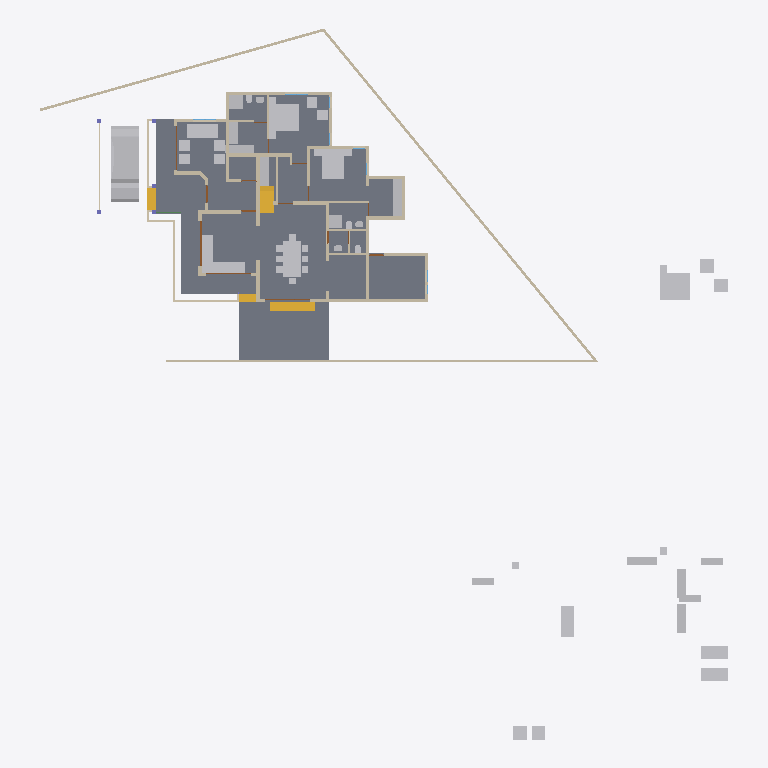
Plan cut of the same IFC building model at storey '00' (level 0.00 m, cut at 1.40 m), seen from above with north up, elements coloured by IFC class: 45 other elements (light grey), 40 walls (beige), 5 doors (brown), 4 stair flights (yellow), 2 slabs (grey). Cut surfaces are drawn darker.
Extent 46.6 m × 48.1 m × 10.1 m (x, y, z). Storeys (4): 00 at 0.00 m; GF at 0.45 m; GF Lintel at 2.50 m; FF at 3.45 m. Elements (367): 90 IfcColumn, 82 IfcWall, 58 IfcBeam, 44 IfcFurniture, 21 IfcDoor, 19 IfcWindow, 16 IfcSanitaryTerminal, 13 IfcRailing, 12 IfcRoof, 5 IfcSlab, 5 IfcStairFlight, 1 IfcCovering.

HEADER;
FILE_DESCRIPTION(('ViewDefinition[DesignTransferView]'),'2;1');
FILE_NAME('AnilIFC.ifc','2024-12-30T13:44:46+05:30',(''),(''),'IfcOpenShell 0.8.0','Bonsai 0.8.0','');
FILE_SCHEMA(('IFC4X3'));
ENDSEC;
DATA;
#1=IFCPROJECT('0$WNUybvfAYORhaB4XNFsz',$,'My Project',$,$,$,$,(#14,#26),#9);
#30=IFCSITE('3M0IN1zgbAER3qQbvbHEyN',$,'My Site',$,$,#21593,$,$,$,$,$,$,$,$);
#2446=IFCSITE('1Q_c7uVcTCngKTLSlSECoW',$,'Site',$,$,#21603,#2459,$,$,$,$,$,$,$);
#36=IFCBUILDING('1$IA7hdqP7iPKszbJPMQXv',$,'My Building',$,$,#21598,$,$,$,$,$,$);
#42=IFCBUILDINGSTOREY('2kIwN_l2HEff17hxWulS$t',$,'00',$,$,#21448,$,$,$,$);
#96=IFCBUILDINGSTOREY('1ytHU9NMr9xuhR6nOuParS',$,'GF',$,$,#21438,$,$,$,$);
#113=IFCBUILDINGSTOREY('02Wk4pOKz6S8OjqfsSxw3f',$,'FF',$,$,#26578,$,$,$,$);
#12120=IFCBUILDINGSTOREY('30jjxh13H5ZfRPWBSBUv3P',$,'GF Lintel',$,$,#21443,$,$,$,$);
#2331=IFCSLAB('16mjUDaTv508o_jLa3Fzff',$,'Slab',$,$,#21608,#2346,$,$);
#15926=IFCSLAB('0jKIsjEsnD1OzlWHdbrHaP',$,'Slab',$,$,#36369,#15940,$,$);
#9759=IFCVEHICLE('1oADfEVWn0tPCUY0EM8eBG',$,'Vehicle',$,$,#44509,#9791,$,$);
#14987=IFCWALL('3QvJTaeo13jR4q00Btfvpq',$,'Wall',$,$,#21618,#14998,$,$);
#18400=IFCFURNITURE('1R50XvKDL8EfbTnGY_njcY',$,'Furniture',$,$,#38475,#18399,$,$);
#15105=IFCWALL('2$tbsWQJT3PftHdFdSZRzF',$,'Wall',$,$,#21613,#15116,$,$);
#18777=IFCFURNITURE('1aP3zeWsL0ZQXEuRipuWXs',$,'Furniture',$,$,#47763,#18776,$,$);
#18901=IFCFURNITURE('24hcVyXrH4tf35GE4proyw',$,'Furniture',$,$,#19201,#18900,$,$);
#14884=IFCWALL('0MuvIxI8bFFxmzWw1hEsL7',$,'Wall',$,$,#21623,#14890,$,$);
#25612=IFCFURNITURE('2akChVyKvEohXfhOaKw10T',$,'Furniture',$,$,#29106,#25644,$,$);
#25270=IFCFURNITURE('1LH09B9mjBF9cFS_bJydOX',$,'Furniture',$,$,#27809,#25301,$,$);
#17628=IFCFURNITURE('17qZxJfnjAUwxgeyWuttn3',$,'Furniture',$,$,#20767,#17627,$,$);
#299=IFCWALL('3YOHcsAdT3PO$57Bo2wlO0',$,'Wall',$,$,#20903,#310,$,$);
#16242=IFCSTAIRFLIGHT('3ZAfQNAFb2w8SG3$qnOxOt',$,'StairFlight',$,$,#21513,#16328,$,2,1,0.150000005960464,0.25,.STRAIGHT.);
#17678=IFCFURNITURE('2bin7WsULDjPeLfYKRFVAv',$,'Furniture',$,$,#43680,#17677,$,$);
#604=IFCWALL('0vQHFjq6DDjRfeuf4$xxQH',$,'Wall',$,$,#20873,#615,$,$);
#10353=IFCSTAIRFLIGHT('2Zm0rZgTbDdgxMEp5bq$9_',$,'StairFlight',$,$,#45504,#10385,$,12,11,0.183333337306976,0.150000005960464,.STRAIGHT.);
#423=IFCWALL('1yZ5GwNe15fArSzrc3cNGE',$,'Wall',$,$,#20883,#434,$,$);
#17233=IFCFURNITURE('0T3ErBLYfCbANjLJsek21j',$,'Furniture.012',$,$,#43670,#17232,$,$);
#18864=IFCFURNITURE('3pKgwG2ITCbQ1PcX8XbhFK',$,'Furniture',$,$,#43675,#18863,$,$);
#25314=IFCFURNITURE('0Rgq7HzdzEhvU_dNff47Wu',$,'Furniture',$,$,#29101,#25343,$,$);
#188=IFCWALL('1PzxetMNn7avsyHCxKbrs1',$,'Wall',$,$,#20808,#199,$,$);
#16799=IFCFURNITURE('055N_$xmX9ZQbc0CYFtvE3',$,'Furniture',$,$,#43620,#16798,$,$);
#18669=IFCFURNITURE('0_rDbuDo58VxsMmqMXWGXl',$,'Furniture',$,$,#43630,#18668,$,$);
#516=IFCWALL('0kHakQ$Fb8lPUKd_GxCfr6',$,'Wall',$,$,#36093,#527,$,$);
#45110=IFCFURNITURE('1J6BCAOPj2I8UmSdBTKY8l',$,'Furniture',$,$,#47778,#45123,$,$);
#17096=IFCFURNITURE('0yYwZAg3jFQvkxBxQ0MGp1',$,'Furniture',$,$,#43625,#17095,$,$);
#25122=IFCFURNITURE('0eMwo17SHA2AtkijqvowIK',$,'Furniture',$,$,#47748,#25153,$,$);
#6545=IFCSTAIRFLIGHT('3mjK21MVj5Wxp88atmNL9l',$,'StairFlight',$,$,#21523,#6544,$,2,1,0.150000005960464,0.25,.STRAIGHT.);
#25161=IFCFURNITURE('3ia0j471fEl9_3EcPDtlMf',$,'Furniture',$,$,#29096,#29497,$,$);
#17513=IFCFURNITURE('0VTCb1Evn558OH68N69Eaz',$,'Furniture',$,$,#43655,#17512,$,$);
#18827=IFCFURNITURE('0zixzxSUv7NBPjkhBn6BwL',$,'Furniture',$,$,#19191,#18826,$,$);
#23313=IFCSANITARYTERMINAL('2AQwLasl50KvvqUmlCa0I7',$,'SanitaryTerminal',$,$,#25355,#23345,$,$);
#17439=IFCFURNITURE('076SYXiXP7jhnOyre$gCoP',$,'Furniture',$,$,#19176,#17438,$,$);
#17365=IFCFURNITURE('0Tjm9jror8bPxG689sHAj8',$,'Furniture',$,$,#43650,#17364,$,$);
#1847=IFCWALL('2YJ3SmL$H8GwyQoh5mGL4j',$,'Wall',$,$,#20692,#1858,$,$);
#842=IFCWALL('3BP$Kj7eL8rfLzufr5wfXy',$,'Wall',$,$,#20828,#853,$,$);
#25356=IFCSANITARYTERMINAL('0DGlzq0Xv7KwIjCvA14zlk',$,'SanitaryTerminal',$,$,#27077,#25369,$,$);
#57461=IFCWALL('22p$gjPlf4_fmH50hLiwEg',$,'Wall',$,$,#58836,#57472,$,$);
#1217=IFCWALL('2Q5YCkzor9Ngjftvgr0hJV',$,'Wall',$,$,#20858,#1228,$,$);
#17045=IFCFURNITURE('3keQdM9i5FJ9JBwmsM_Qg3',$,'Furniture',$,$,#43635,#17044,$,$);
#17328=IFCFURNITURE('3InpbPAMj2MBzrSOMYlvHV',$,'Furniture',$,$,#43640,#17327,$,$);
#4273=IFCWALL('1oh7zEnUH4yxmpd05lCSWC',$,'Wall',$,$,#20833,#4284,$,$);
#1756=IFCWALL('1k48VKPdv0Vg_oNqsf$EZh',$,'Wall',$,$,#20838,#1767,$,$);
#454=IFCWALL('1cEUYXkQ18g8A2AkmtiTwk',$,'Wall',$,$,#20813,#465,$,$);
#15970=IFCSTAIRFLIGHT('1zHrWCwoH2Gge8QEURBHHz',$,'StairFlight',$,$,#21483,#16200,$,2,1,0.150000005960464,0.25,.STRAIGHT.);
#59003=IFCWALL('0QbKQ4QwXCE91xtueIIBH_',$,'Wall',$,$,#59091,#59014,$,$);
#18714=IFCFURNITURE('0sWiAZchD9CQr_lkdFZUTW',$,'Furniture',$,$,#43645,#18713,$,$);
#57537=IFCWALL('0RVWYaWSX1oeXNJZV9D28p',$,'Wall',$,$,#58854,#57548,$,$);
#130=IFCWALL('04CHTr6Lj4wPvBnmyPYJ6Z',$,'Wall',$,$,#20793,#138,$,$);
#699=IFCWALL('1YEXD_311BPxR14yKIlEMz',$,'Wall',$,$,#20868,#710,$,$);
#22214=IFCFURNITURE('0KTzOcFqX39OX7TZqBe6XZ',$,'Furniture',$,$,#22463,#22227,$,$);
#22327=IFCFURNITURE('2JUXPztkjFqBln5k4xn9m1',$,'Furniture',$,$,#22387,#22340,$,$);
#392=IFCWALL('3Qya9ZYJP97B1xsfIiUBer',$,'Wall',$,$,#20863,#403,$,$);
#1440=IFCWALL('3GLM2Z4Pf1HOc7RaVPeooN',$,'Wall',$,$,#35024,#1451,$,$);
#19988=IFCWALL('1w6VKMxRj2hObZ_QLhIAvk',$,'Wall',$,$,#20082,#19999,$,$);
#945=IFCWALL('3f0b5i_z5A1wo_s5RrCXKn',$,'Wall',$,$,#20898,#956,$,$);
#22162=IFCFURNITURE('1HAj9Qqb15fxKqqLnUY5tx',$,'Furniture',$,$,#22458,#22194,$,$);
#22355=IFCFURNITURE('1ER_YDI7H04eJegewwbPZx',$,'Furniture',$,$,#22468,#22368,$,$);
#22388=IFCFURNITURE('31n1J_$I57pu5jDAm8k1r8',$,'Furniture',$,$,#47768,#22401,$,$);
#22421=IFCFURNITURE('2zy8cDFfn09g6xCglxdYzf',$,'Furniture',$,$,#47773,#22434,$,$);
#29358=IFCWALL('3U3_2IE6LES8tAXzbZT3By',$,'Wall',$,$,#29416,#29370,$,$);
#1657=IFCWALL('1k5DFfksL0DBm8B9dpCj$F',$,'Wall',$,$,#20853,#1668,$,$);
#34346=IFCDOOR('0OUxOPs7zFRAy3HKSliQuy',$,'Door',$,$,#34451,#34378,$,$,$,$,$,$);
#44961=IFCWALL('1W3$tepJP0leY7YOeWnHjR',$,'Wall',$,$,#45109,#44967,$,$);
#36450=IFCWALL('1bzvSivc55Gu6ANT5eBo$k',$,'Wall',$,$,#45786,#36462,$,$);
#38948=IFCWALL('0ipxxeBA962ABePks$Jpav',$,'Wall',$,$,#39114,#38979,$,$);
#44548=IFCWALL('3$M5Gm_pfCf8IshbvBR0jl',$,'Wall',$,$,#45395,#44560,$,$);
#19350=IFCWALL('1vmHNPZZf35A3$ZzlI3hrB',$,'Wall',$,$,#19788,#19361,$,$);
#2056=IFCWALL('3m9H6N70nCXvzVOEeycG90',$,'Wall',$,$,#3699,#2067,$,$);
#1892=IFCWALL('2btlAvQzb6KvChKkPyT1tL',$,'Wall',$,$,#20646,#1903,$,$);
#17157=IFCFURNITURE('3SbcOvQD51GhDFdMrfJy7o',$,'Furniture',$,$,#19091,#17156,$,$);
#17283=IFCFURNITURE('3Mt86jJJP8ieSvneq7zau6',$,'Furniture',$,$,#47753,#17282,$,$);
#18521=IFCFURNITURE('30UJjqf1X57hbrPqq67ADj',$,'Furniture',$,$,#43665,#18520,$,$);
#25249=IFCFURNITURE('1SXHrIKEbF3Avs1_u_np1P',$,'Furniture',$,$,#27736,#25262,$,$);
#25207=IFCFURNITURE('2uCA7urEX5jwtO78eo2CJ0',$,'Furniture',$,$,#27783,#25220,$,$);
#268=IFCWALL('2RgLl6fRz15frDI_PC4t9e',$,'Wall',$,$,#20848,#279,$,$);
#57210=IFCWALL('3YfBuLdxrF$B0Hmh7k8yp1',$,'Wall',$,$,#58900,#57216,$,$);
#1275=IFCWALL('1Cqmx66HL5neqXAJZajN7t',$,'Wall',$,$,#23523,#1286,$,$);
#17715=IFCFURNITURE('1K5CC3v$51_RkeRHCfWF1K',$,'Furniture',$,$,#43660,#17714,$,$);
#18632=IFCFURNITURE('2XUZmvobvC1gsAzioRJWb7',$,'Furniture',$,$,#47758,#18631,$,$);
#23233=IFCSANITARYTERMINAL('0AyAwyofT05v1O_NxO0jH2',$,'SanitaryTerminal',$,$,#25381,#23265,$,$);
#25408=IFCSANITARYTERMINAL('0qCZoCmrD1B9CO5Kg0plPw',$,'SanitaryTerminal',$,$,#25433,#25421,$,$);
#23273=IFCSANITARYTERMINAL('20JUjhvWbBRRjSV1SLXVka',$,'SanitaryTerminal',$,$,#25407,#23305,$,$);
#25460=IFCSANITARYTERMINAL('0u$EF64DX2vwQITCsVFWKX',$,'SanitaryTerminal',$,$,#29151,#25473,$,$);
#25434=IFCSANITARYTERMINAL('2JE6HIrKjAm9pFdRxgG_wV',$,'SanitaryTerminal',$,$,#29146,#25447,$,$);
#12800=IFCDOOR('39JD$kR8X0NPRTeSE4w5EH',$,'Door',$,$,#21573,#34459,$,$,$,$,$,$);
#900=IFCWALL('1fOjCHp7n9IvAaRIenRr6l',$,'Wall',$,$,#20918,#911,$,$);
#12250=IFCDOOR('2BRBKprhj7ox11yrDLu5ws',$,'Door',$,$,#21568,#36046,$,$,$,$,$,$);
#1172=IFCWALL('2GwPRnCnz058ACz_ZbcJ05',$,'Wall',$,$,#20913,#1183,$,$);
#28756=IFCWALL('14gHtiiq966OW1KGG2XxU2',$,'Wall',$,$,#29488,#28762,$,$);
#46961=IFCDOOR('05FZZvsyf959qcUkPSLQsf',$,'Door',$,$,#47068,#46992,$,$,$,$,$,$);
#25382=IFCSANITARYTERMINAL('2vD3tSgcTBU8lPnKKbK96B',$,'SanitaryTerminal',$,$,#25459,#25395,$,$);
#573=IFCWALL('2Qu9Lk0Sn4FwvPmybXWNcw',$,'Wall',$,$,#20893,#584,$,$);
#7729=IFCDOOR('37XBfoiR9CC8Z2aqM4SSLX',$,'Door',$,$,#54970,#7760,$,2.5,1.20000004768372,$,.DOUBLE_DOOR_SINGLE_SWING.,$);
#20123=IFCWALL('23C6IFMfT5c9qVYymYr$CN',$,'Wall',$,$,#20618,#20134,$,$);
ENDSEC;